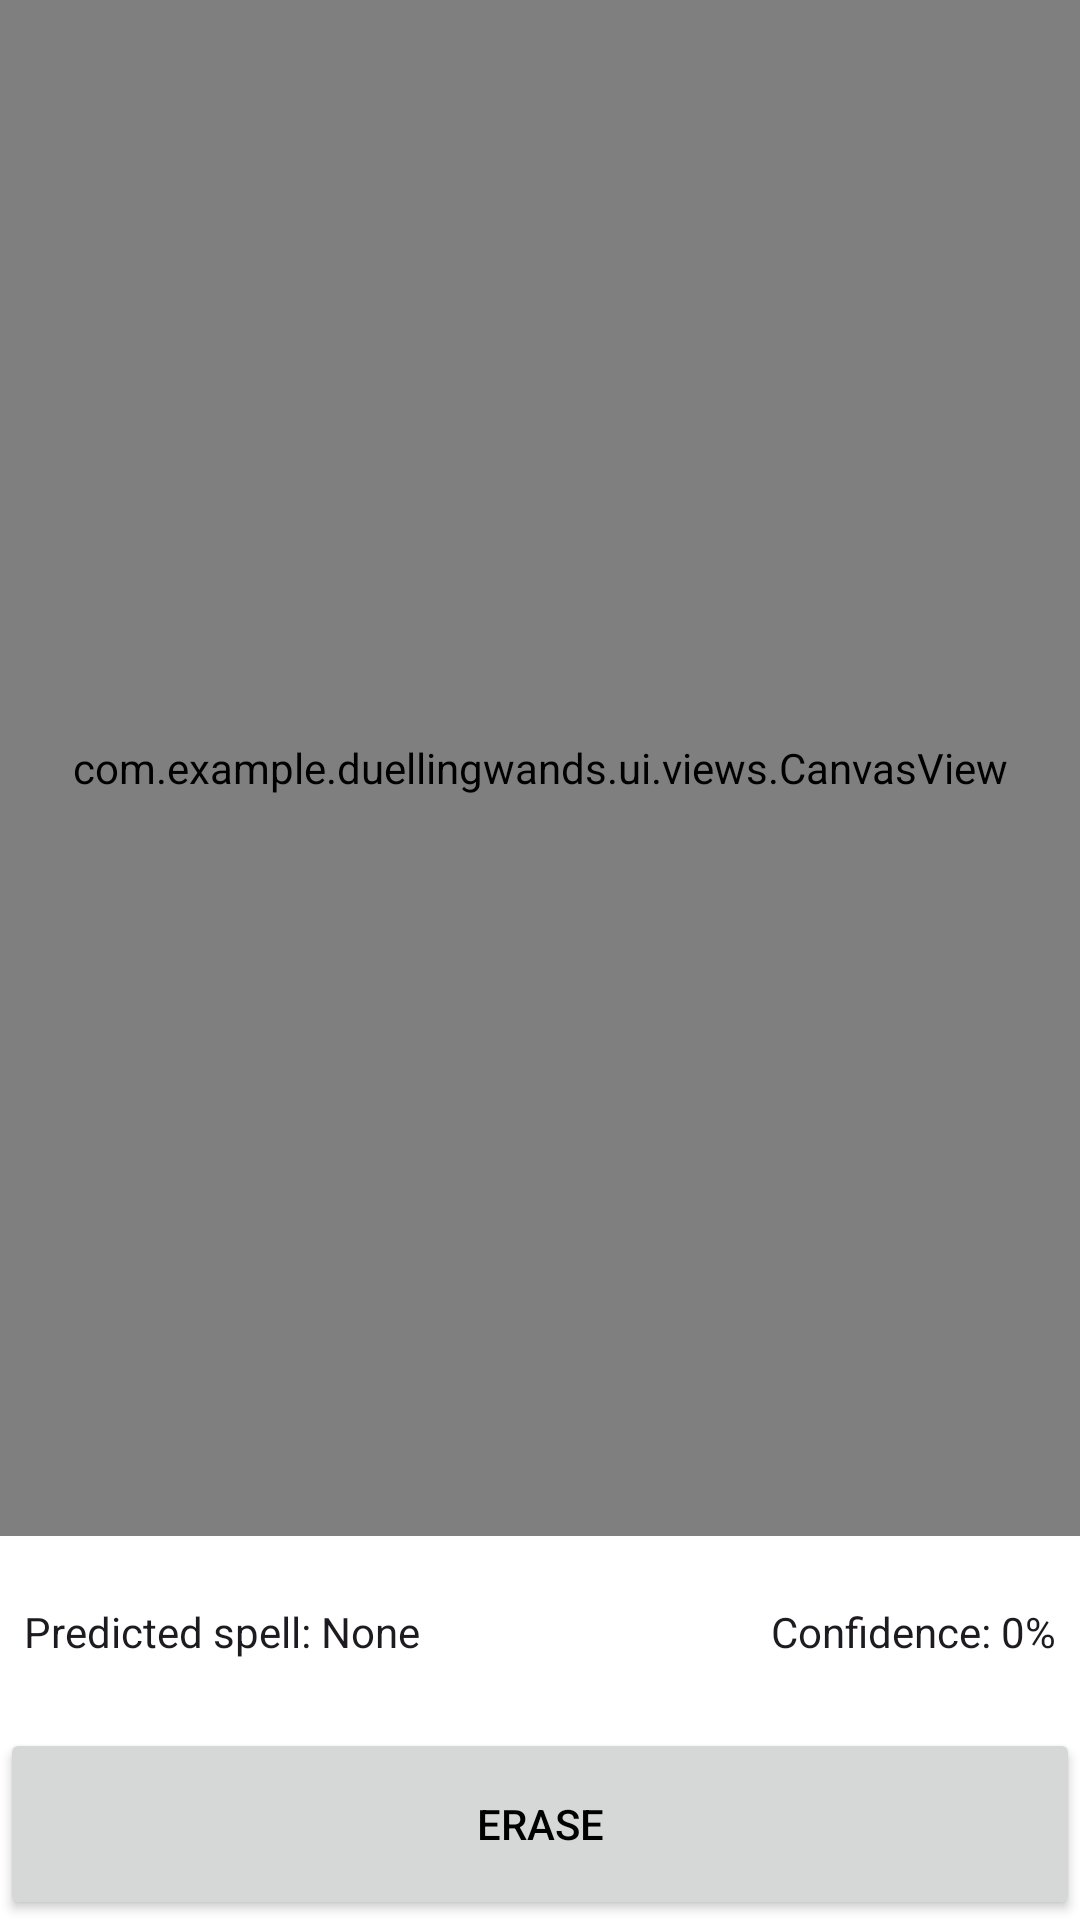

Here is an Android app screen rendered from its layout file. Give the layout XML and the strings, colors and styles it references.
<!-- AndroidManifest.xml: application theme Theme.DuellingWands -->
<!-- res/layout/training_fragment.xml -->
<?xml version="1.0" encoding="utf-8"?>
<layout xmlns:android="http://schemas.android.com/apk/res/android">

    <LinearLayout
        android:layout_width="match_parent"
        android:layout_height="match_parent"
        android:orientation="vertical">

        <FrameLayout
            android:id="@+id/frameLayout"
            android:clickable="true"
            android:focusable="true"
            android:layout_width="match_parent"
            android:layout_height="0dp"
            android:layout_weight="8">

            <com.example.duellingwands.ui.views.CanvasView
                android:id="@+id/canvasView"
                android:layout_width="match_parent"
                android:layout_height="match_parent"
                android:background="@color/white" />
        </FrameLayout>

        <LinearLayout
            android:layout_width="match_parent"
            android:layout_height="0dp"
            android:layout_weight="1"
            android:orientation="horizontal"
            android:padding="8dp"
            android:gravity="center_vertical">

            <TextView
                android:id="@+id/spellNameText"
                android:layout_width="0dp"
                android:layout_height="wrap_content"
                android:layout_weight="1"
                android:text="Predicted spell: None"
                android:textSize="14sp"
                android:textColor="?attr/colorOnSurface" />

            <TextView
                android:id="@+id/spellConfidenceText"
                android:layout_width="wrap_content"
                android:layout_height="wrap_content"
                android:text="Confidence: 0%"
                android:textSize="14sp"
                android:textColor="?attr/colorOnSurface" />
        </LinearLayout>

        <Button
            android:id="@+id/buttonErase"
            android:layout_width="match_parent"
            android:layout_height="0dp"
            android:layout_weight="1"
            android:text="Erase" />
    </LinearLayout>

</layout>
<!-- resources referenced by this layout -->
<resources>
  <color name="white">#FFFFFFFF</color>
  <style name="Theme.DuellingWands" parent="Base.Theme.DuellingWands" />
  <style name="Base.Theme.DuellingWands" parent="Theme.Material3.DayNight.NoActionBar">
          <item name="android:statusBarColor">?attr/colorSurface</item>
          <item name="android:navigationBarColor">?attr/colorSurface</item>
  
          <item name="colorPrimary">@color/blue</item>
          <item name="colorOnPrimary">@color/white</item>
          <item name="colorSecondary">@color/gray</item>
          <item name="colorOnSecondary">@color/black</item>
          <item name="colorOnWarning">@color/redLight</item>
          <item name="colorContainer">#80FFFFFF</item>
  
          <item name="android:textColor">@color/black</item>
          <item name="android:windowBackground">@color/white</item>
          <item name="android:windowContentTransitions">true</item>
  
          <item name="android:windowFullscreen">true</item>
          <item name="android:windowDrawsSystemBarBackgrounds">true</item>
  
      </style>
  <color name="blue">#3C7AFA</color>
  <color name="gray">#FFF3EDF7</color>
  <color name="black">#FF000000</color>
  <color name="redLight">#FF4444</color>
</resources>
